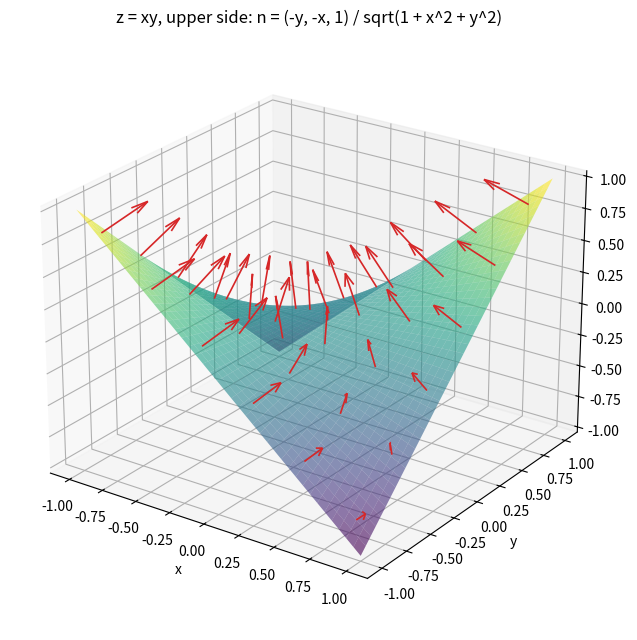

This chart was generated by the following Python code:
import numpy as np
import matplotlib.pyplot as plt

# Surface z = xy over |x|, |y| <= 1 with its upward unit normal field
g = np.linspace(-1, 1, 41)
X, Y = np.meshgrid(g, g)
Z = X * Y

fig = plt.figure(figsize=(8, 6.5))
ax = fig.add_subplot(projection="3d")
ax.plot_surface(X, Y, Z, cmap="viridis", alpha=0.6, linewidth=0)

q = np.linspace(-0.9, 0.9, 6)
QX, QY = np.meshgrid(q, q)
QZ = QX * QY
N = np.stack([-QY, -QX, np.ones_like(QX)])
N = N / np.linalg.norm(N, axis=0)
ax.quiver(QX, QY, QZ, N[0], N[1], N[2], length=0.35, color="tab:red", linewidth=1.2, arrow_length_ratio=0.3)

ax.set_xlabel("x")
ax.set_ylabel("y")
ax.set_zlabel("z")
ax.set_title("z = xy, upper side: n = (-y, -x, 1) / sqrt(1 + x^2 + y^2)")
ax.view_init(elev=24, azim=-55)
fig.tight_layout()
